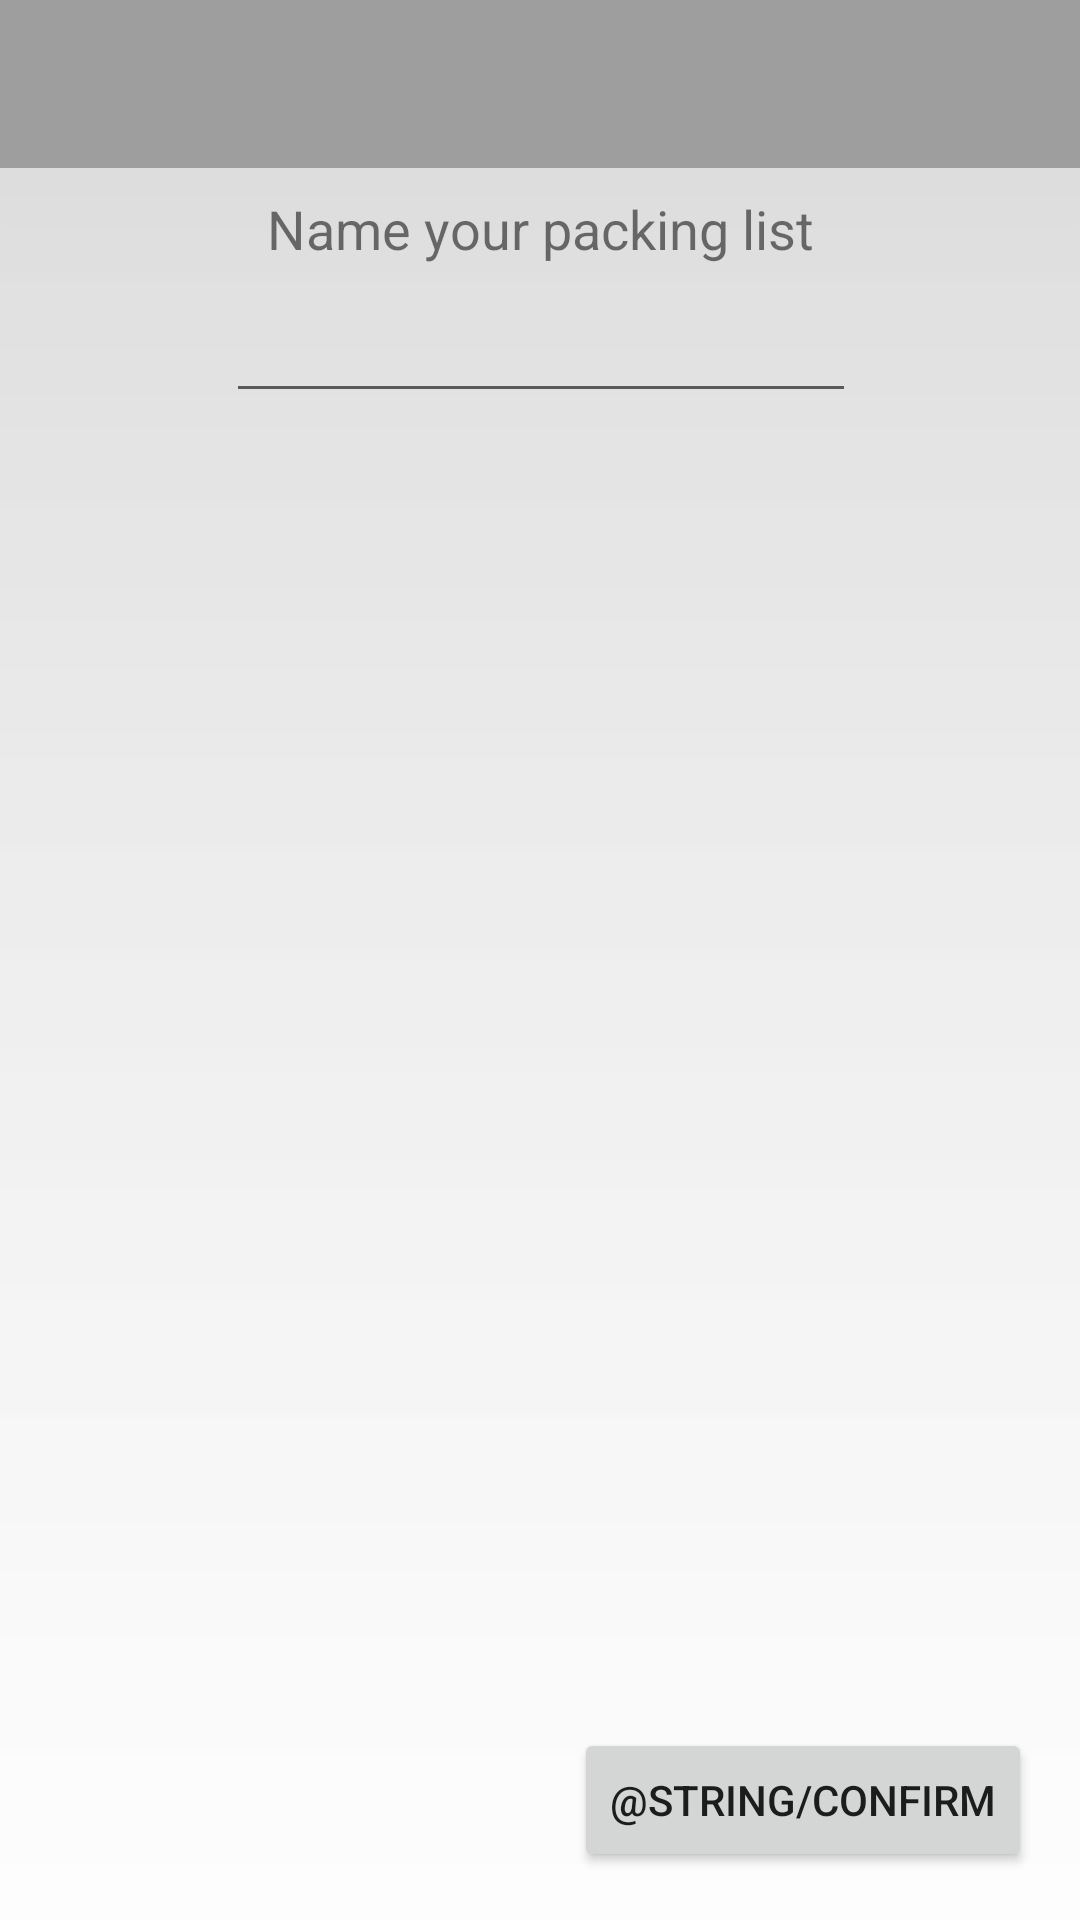

The Android layout XML behind this screen, and the referenced resources:
<!-- AndroidManifest.xml: application theme AppTheme -->
<!-- res/layout/activity_edit_packing_list.xml -->
<?xml version="1.0" encoding="utf-8"?>
<android.support.constraint.ConstraintLayout
    xmlns:android="http://schemas.android.com/apk/res/android"
    xmlns:app="http://schemas.android.com/apk/res-auto"
    xmlns:tools="http://schemas.android.com/tools"
    android:layout_width="match_parent"
    android:layout_height="match_parent"
    android:background="@drawable/app_background">

    <Toolbar
        android:id="@+id/toolbar"
        android:layout_width="match_parent"
        android:layout_height="wrap_content"
        android:minHeight="?actionBarSize"
        android:background="@color/colorPrimary"
        android:elevation="400dp">

    </Toolbar>

    <Button
        android:id="@+id/addPackingListButton"
        android:layout_width="wrap_content"
        android:layout_height="wrap_content"
        android:layout_marginBottom="16dp"
        android:layout_marginEnd="16dp"
        android:clickable="true"
        android:onClick="editPackingListButtonPressed"
        android:text="@string/confirm"
        app:layout_constraintBottom_toBottomOf="parent"
        app:layout_constraintEnd_toEndOf="parent" />

    <EditText
        android:id="@+id/editPackingListName"
        android:layout_width="wrap_content"
        android:layout_height="wrap_content"
        android:layout_marginEnd="8dp"
        android:layout_marginStart="8dp"
        android:layout_marginTop="8dp"
        android:ems="10"
        android:inputType="textPersonName"
        android:text=""
        app:layout_constraintEnd_toEndOf="parent"
        app:layout_constraintHorizontal_bias="0.503"
        app:layout_constraintStart_toStartOf="parent"
        app:layout_constraintTop_toBottomOf="@+id/textView" />

    <TextView
        android:id="@+id/textView"
        android:layout_width="wrap_content"
        android:layout_height="wrap_content"
        android:layout_marginEnd="8dp"
        android:layout_marginStart="8dp"
        android:layout_marginTop="8dp"
        android:text="@string/namePackingList"
        android:textSize="@dimen/listTextSize"
        app:layout_constraintEnd_toEndOf="parent"
        app:layout_constraintStart_toStartOf="parent"
        app:layout_constraintTop_toBottomOf="@+id/toolbar" />

</android.support.constraint.ConstraintLayout>
<!-- resources referenced by this layout -->
<resources>
  <color name="colorPrimary">#9E9E9E</color>
  <dimen name="listTextSize">18dp</dimen>
  <!-- drawable app_background (drawable) -->
  <?xml version="1.0" encoding="utf-8"?>
  <shape xmlns:android="http://schemas.android.com/apk/res/android">
      <gradient android:startColor="#EEEEEE" android:endColor="#FFFFFF" android:angle="270"/>
  </shape>
  <string name="namePackingList">Name your packing list</string>
  <style name="AppTheme" parent="Theme.AppCompat.Light.NoActionBar">
          
          <item name="colorPrimary">@color/colorPrimary</item>
          <item name="colorPrimaryDark">@color/colorPrimaryDark</item>
          <item name="colorAccent">@color/colorAccent</item>
  
          <item name="android:windowNoTitle">false</item>
          <item name="android:windowActionBar">true</item>
      </style>
  <color name="colorPrimaryDark">#616161</color>
  <color name="colorAccent">#00bcd4</color>
</resources>
